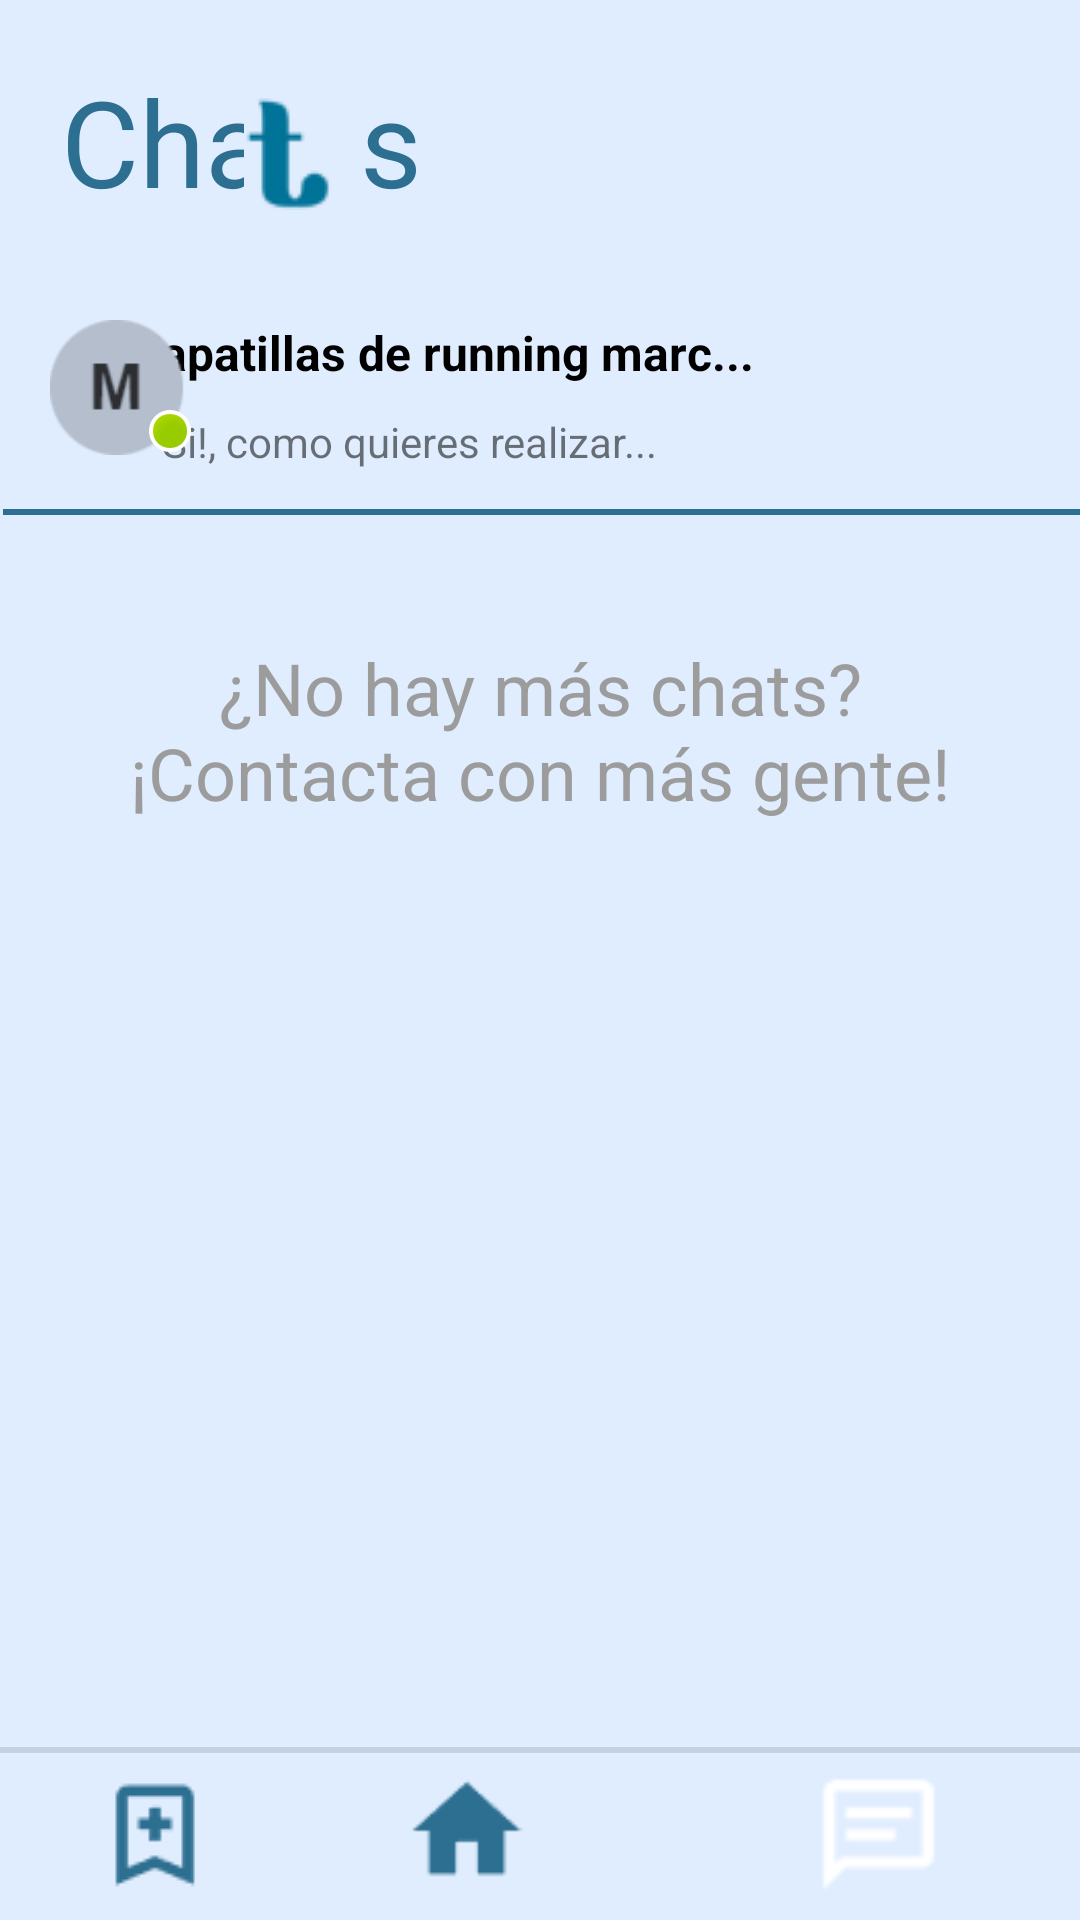

This screen was rendered from an Android layout file. Write that file and the resources it references.
<!-- AndroidManifest.xml: application theme Theme.Prueba1 -->
<!-- res/layout/chat.xml -->
<?xml version="1.0" encoding="utf-8"?>
<androidx.constraintlayout.widget.ConstraintLayout xmlns:android="http://schemas.android.com/apk/res/android"
    xmlns:app="http://schemas.android.com/apk/res-auto"
    xmlns:tools="http://schemas.android.com/tools"
    android:id="@+id/fondo"
    android:layout_width="match_parent"
    android:layout_height="match_parent"
    android:background="@color/backColor"
    android:backgroundTint="@color/backColor">

    <TextView
        android:id="@+id/chats"
        android:layout_width="137dp"
        android:layout_height="59dp"
        android:text="Cha   s"
        android:textColor="@color/DarkBlue"
        android:textSize="40sp"
        app:layout_constraintBottom_toBottomOf="parent"
        app:layout_constraintEnd_toEndOf="parent"
        app:layout_constraintHorizontal_bias="0.091"
        app:layout_constraintStart_toStartOf="parent"
        app:layout_constraintTop_toTopOf="parent"
        app:layout_constraintVertical_bias="0.035" />

    <ImageView
        android:id="@+id/TLogo"
        android:layout_width="wrap_content"
        android:layout_height="wrap_content"
        android:layout_marginTop="32dp"
        app:layout_constraintEnd_toEndOf="parent"
        app:layout_constraintHorizontal_bias="0.246"
        app:layout_constraintStart_toStartOf="parent"
        app:layout_constraintTop_toTopOf="parent"
        app:srcCompat="@drawable/t" />

    <TextView
        android:id="@+id/titulo"
        android:layout_width="309dp"
        android:layout_height="31dp"
        android:text="Zapatillas de running marc..."
        android:textColor="@color/black"
        android:textSize="16sp"
        android:textStyle="bold"
        app:layout_constraintBottom_toBottomOf="parent"
        app:layout_constraintEnd_toEndOf="parent"
        app:layout_constraintHorizontal_bias="0.862"
        app:layout_constraintStart_toStartOf="parent"
        app:layout_constraintTop_toTopOf="parent"
        app:layout_constraintVertical_bias="0.175" />

    <TextView
        android:id="@+id/mensajeVP"
        android:layout_width="287dp"
        android:layout_height="21dp"
        android:text="Si!, como quieres realizar..."
        app:layout_constraintBottom_toBottomOf="parent"
        app:layout_constraintEnd_toEndOf="parent"
        app:layout_constraintHorizontal_bias="0.741"
        app:layout_constraintStart_toStartOf="parent"
        app:layout_constraintTop_toBottomOf="@+id/titulo"
        app:layout_constraintVertical_bias="0.0" />

    <View
        android:id="@+id/divider"
        android:layout_width="409dp"
        android:layout_height="2dp"
        android:layout_marginStart="1dp"
        android:layout_marginEnd="1dp"
        android:background="@color/DarkBlue"
        android:visibility="visible"
        app:layout_constraintBottom_toBottomOf="parent"
        app:layout_constraintEnd_toEndOf="parent"
        app:layout_constraintHorizontal_bias="0.0"
        app:layout_constraintStart_toStartOf="parent"
        app:layout_constraintTop_toBottomOf="@+id/mensajeVP"
        app:layout_constraintVertical_bias="0.023"
        tools:visibility="visible" />

    <TextView
        android:id="@+id/noChats"
        android:layout_width="317dp"
        android:layout_height="121dp"
        android:layout_marginTop="8dp"
        android:text="¿No hay más chats?           ¡Contacta con más gente!"
        android:textAlignment="center"
        android:textColor="@color/Grey"
        android:textSize="24sp"
        app:layout_constraintBottom_toBottomOf="parent"
        app:layout_constraintEnd_toEndOf="parent"
        app:layout_constraintStart_toStartOf="parent"
        app:layout_constraintTop_toBottomOf="@+id/divider"
        app:layout_constraintVertical_bias="0.098" />

    <ImageView
        android:id="@+id/perfil"
        android:layout_width="51dp"
        android:layout_height="45dp"
        app:layout_constraintBottom_toBottomOf="parent"
        app:layout_constraintEnd_toEndOf="parent"
        app:layout_constraintHorizontal_bias="0.044"
        app:layout_constraintStart_toStartOf="parent"
        app:layout_constraintTop_toTopOf="parent"
        app:layout_constraintVertical_bias="0.179"
        app:srcCompat="@drawable/perfil" />

    <ImageView
        android:id="@+id/status"
        android:layout_width="wrap_content"
        android:layout_height="wrap_content"
        app:layout_constraintBottom_toBottomOf="@+id/perfil"
        app:layout_constraintEnd_toEndOf="@+id/perfil"
        app:layout_constraintHorizontal_bias="1.0"
        app:layout_constraintStart_toStartOf="@+id/perfil"
        app:layout_constraintTop_toTopOf="@+id/perfil"
        app:layout_constraintVertical_bias="1.0"
        app:srcCompat="@android:drawable/presence_online" />

    <ImageView
        android:id="@+id/guardados"
        android:layout_width="45dp"
        android:layout_height="45dp"
        app:layout_constraintBottom_toBottomOf="parent"
        app:layout_constraintEnd_toStartOf="@+id/home1"
        app:layout_constraintHorizontal_bias="0.333"
        app:layout_constraintStart_toStartOf="parent"
        app:layout_constraintTop_toBottomOf="@+id/lineadivisoria"
        app:srcCompat="@drawable/guardar" />

    <ImageView
        android:id="@+id/home1"
        android:layout_width="45dp"
        android:layout_height="45dp"
        android:layout_marginEnd="92dp"
        app:layout_constraintBottom_toBottomOf="parent"
        app:layout_constraintEnd_toStartOf="@+id/chat1"
        app:layout_constraintTop_toTopOf="@+id/lineadivisoria"
        app:srcCompat="@drawable/home" />

    <ImageView
        android:id="@+id/chat1"
        android:layout_width="45dp"
        android:layout_height="45dp"
        android:layout_marginEnd="44dp"
        android:background="@color/backColor"
        app:layout_constraintBottom_toBottomOf="parent"
        app:layout_constraintEnd_toEndOf="parent"
        app:layout_constraintTop_toBottomOf="@+id/lineadivisoria"
        app:srcCompat="@drawable/chatblanco" />

    <View
        android:id="@+id/lineadivisoria"
        android:layout_width="409dp"
        android:layout_height="2dp"
        android:background="?android:attr/listDivider"
        app:layout_constraintBottom_toBottomOf="parent"
        app:layout_constraintStart_toStartOf="parent"
        app:layout_constraintTop_toTopOf="parent"
        app:layout_constraintVertical_bias="0.913" />

</androidx.constraintlayout.widget.ConstraintLayout>
<!-- resources referenced by this layout -->
<resources>
  <color name="DarkBlue">#2D6F90</color>
  <color name="Grey">#9c9c9c</color>
  <color name="backColor">#E0EDFF</color>
  <color name="black">#FF000000</color>
  <!-- drawable chatblanco: png bitmap (drawable, 369 bytes) -->
  <!-- drawable guardar: png bitmap (drawable, 568 bytes) -->
  <!-- drawable home: png bitmap (drawable, 459 bytes) -->
  <!-- drawable perfil: png bitmap (drawable, 2097 bytes) -->
  <!-- drawable t: png bitmap (drawable, 988 bytes) -->
  <style name="Theme.Prueba1" parent="Theme.MaterialComponents.DayNight.NoActionBar">
          
          <item name="colorPrimary">@color/lavender</item>
          <item name="colorPrimaryVariant">@color/lavender</item>
          <item name="colorOnPrimary">@color/white</item>
          
          <item name="colorSecondary">@color/teal_200</item>
          <item name="colorSecondaryVariant">@color/teal_700</item>
          <item name="colorOnSecondary">@color/black</item>
          
          <item name="android:statusBarColor">?attr/colorPrimaryVariant</item>
          
      </style>
  <color name="lavender">#8692f7</color>
  <color name="white">#FFFFFFFF</color>
  <color name="teal_200">#FF03DAC5</color>
  <color name="teal_700">#FF018786</color>
</resources>
